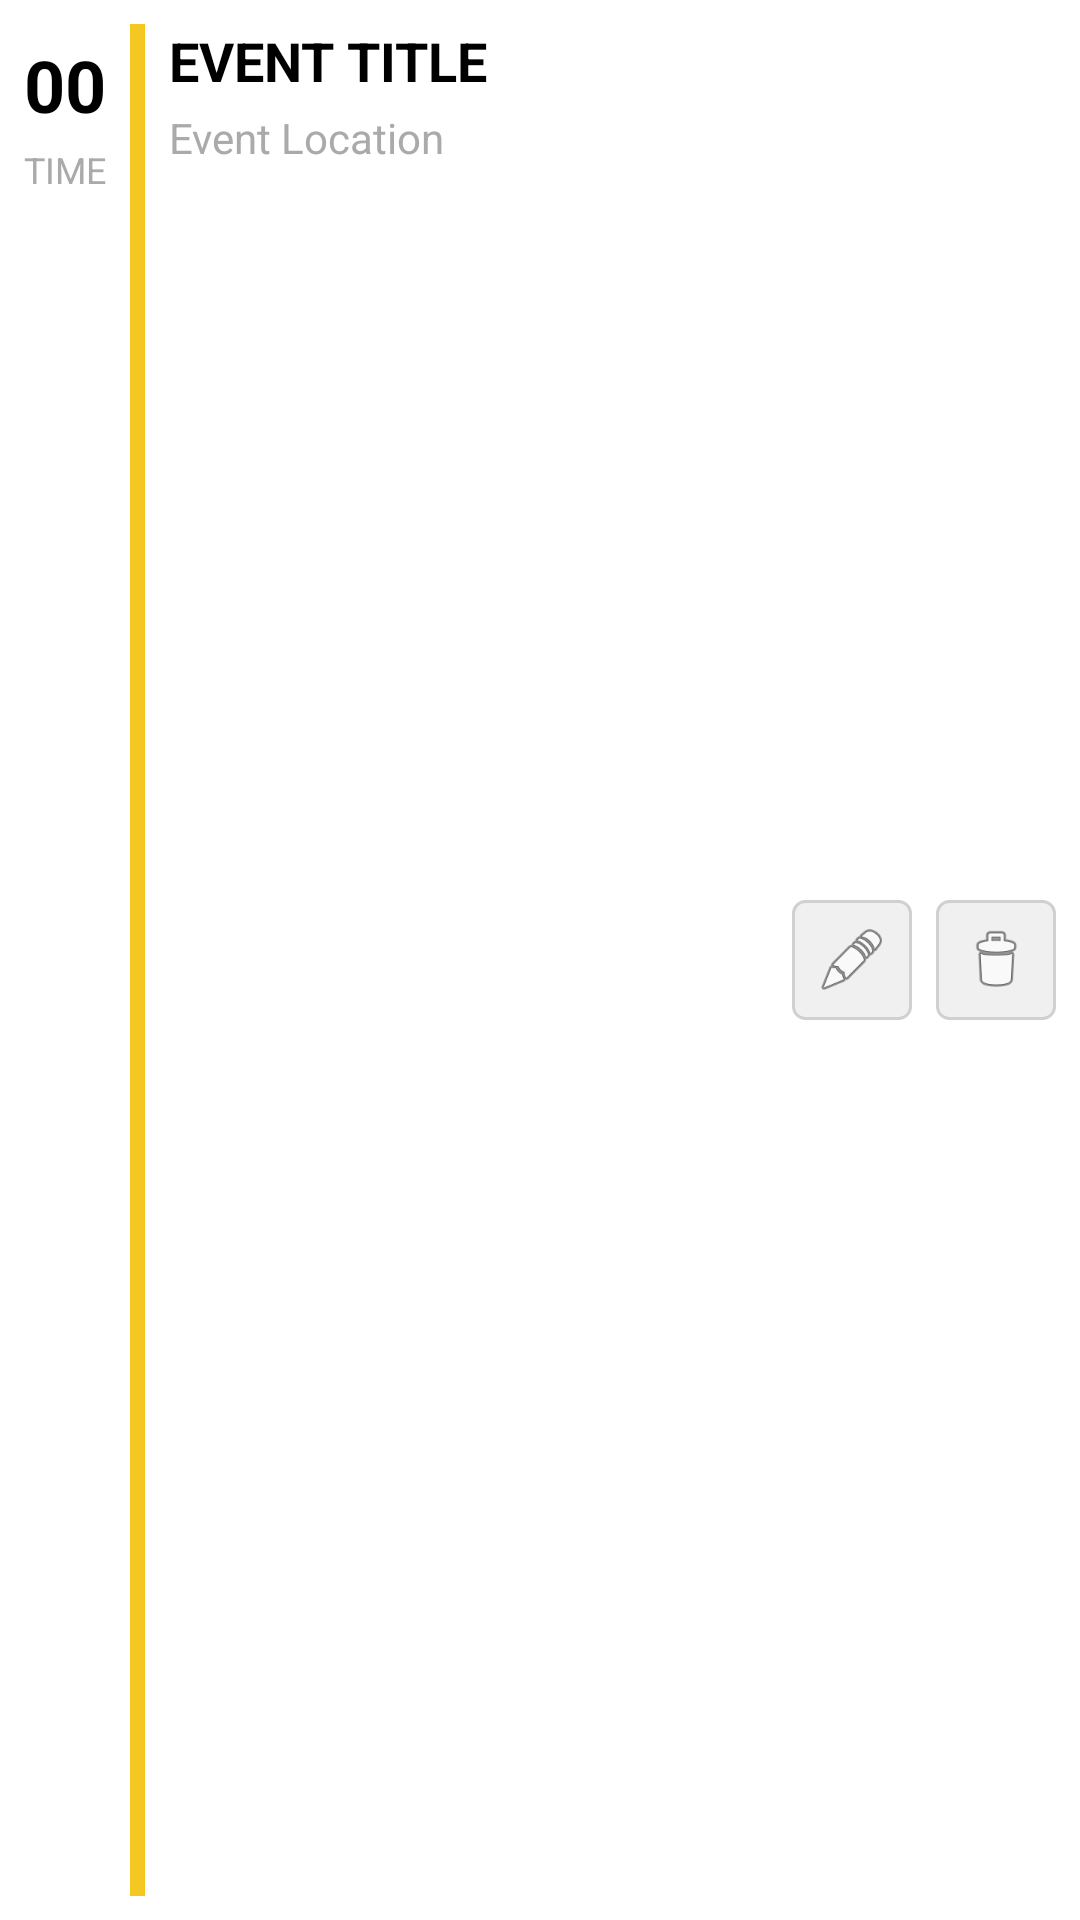

Layout XML and referenced resources for this Android screen:
<!-- AndroidManifest.xml: application theme Theme.SmartTrack -->
<!-- res/layout/activity_event_item.xml -->
<LinearLayout xmlns:android="http://schemas.android.com/apk/res/android"
    android:layout_width="match_parent"
    android:layout_height="wrap_content"
    android:orientation="horizontal"
    android:padding="8dp"
    android:background="@android:color/white"
    android:elevation="2dp"
    android:layout_margin="8dp">

    
    <LinearLayout
        android:layout_width="wrap_content"
        android:layout_height="match_parent"
        android:orientation="vertical"
        android:gravity="center_horizontal">

        <TextView
            android:id="@+id/eventDate"
            android:layout_width="wrap_content"
            android:layout_height="wrap_content"
            android:layout_marginTop="4dp"
            android:text="00"
            android:textColor="@android:color/black"
            android:textSize="24sp"
            android:textStyle="bold" />

        <TextView
            android:id="@+id/eventTime"
            android:layout_width="wrap_content"
            android:layout_height="wrap_content"
            android:layout_marginTop="4dp"
            android:text="TIME"
            android:textColor="@android:color/darker_gray"
            android:textSize="12sp" />
    </LinearLayout>

    
    <View
        android:layout_width="5dp"
        android:layout_height="match_parent"
        android:background="@color/gold"
        android:layout_marginHorizontal="8dp" />

    
    <LinearLayout
        android:layout_width="0dp"
        android:layout_height="wrap_content"
        android:layout_weight="1"
        android:orientation="vertical">

        <TextView
            android:id="@+id/eventTitle"
            android:layout_width="wrap_content"
            android:layout_height="wrap_content"
            android:text="EVENT TITLE"
            android:textColor="@android:color/black"
            android:textSize="18sp"
            android:textStyle="bold" />

        <TextView
            android:id="@+id/eventLocation"
            android:layout_width="wrap_content"
            android:layout_height="wrap_content"
            android:layout_marginTop="4dp"
            android:text="Event Location"
            android:textColor="@android:color/darker_gray"
            android:textSize="14sp" />
        <TextView
            android:id="@+id/creatorInfo"
            android:layout_width="wrap_content"
            android:layout_height="wrap_content"
            android:text=""
            android:textSize="14sp"
            android:textColor="@android:color/darker_gray"
            android:layout_marginTop="4dp"/>
    </LinearLayout>

    
    <LinearLayout
        android:layout_width="wrap_content"
        android:layout_height="match_parent"
        android:orientation="horizontal"
        android:gravity="center">

        
        <ImageView
            android:id="@+id/editEvent"
            android:layout_width="40dp"
            android:layout_height="40dp"
            android:background="@drawable/btn_default_normal"
            android:contentDescription="Edit Event"
            android:padding="8dp"
            android:src="@android:drawable/ic_menu_edit" />

        
        <ImageView
            android:id="@+id/deleteEvent"
            android:layout_width="40dp"
            android:layout_height="40dp"
            android:layout_marginStart="8dp"
            android:background="@drawable/btn_default_normal"
            android:contentDescription="Delete Event"
            android:padding="8dp"
            android:src="@android:drawable/ic_menu_delete" />
    </LinearLayout>
</LinearLayout>
<!-- resources referenced by this layout -->
<resources>
  <color name="gold">#F5C722</color>
  <!-- drawable btn_default_normal (drawable) -->
  <?xml version="1.0" encoding="utf-8"?>
  <shape xmlns:android="http://schemas.android.com/apk/res/android" android:shape="rectangle">
      <corners android:radius="4dp" />
      <solid android:color="#F0F0F0" />
      <stroke android:width="1dp" android:color="#D0D0D0" />
  </shape>
  <style name="Theme.SmartTrack" parent="Theme.AppCompat.Light.NoActionBar">
          <item name="colorPrimary">@color/purple_500</item>
          <item name="colorPrimaryDark">@color/purple_700</item>
          <item name="colorAccent">@color/teal_200</item>
      </style>
  <color name="purple_500">#FF6200EE</color>
  <color name="purple_700">#FF3700B3</color>
  <color name="teal_200">#FF03DAC5</color>
</resources>
